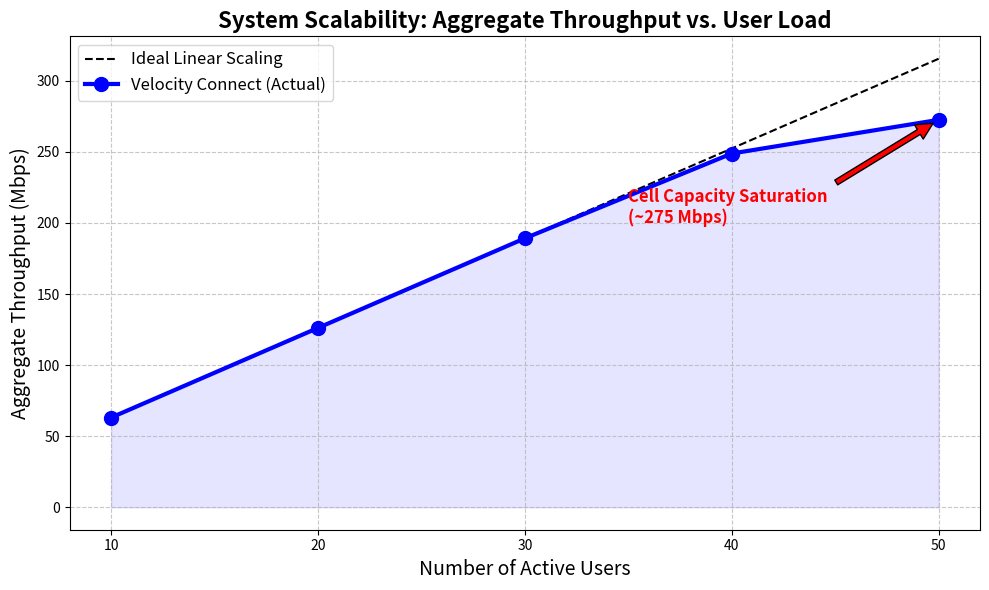

Generate this figure with matplotlib:
import matplotlib.pyplot as plt
import numpy as np

# Data from your simulation
users = [10, 20, 30, 40, 50]
throughput = [63.10, 126.16, 189.19, 248.85, 272.53]

# Ideal Linear Growth (Reference Line)
ideal = [x * (63.10/10) for x in users]

plt.figure(figsize=(10, 6))

# Plot Ideal vs Actual
plt.plot(users, ideal, 'k--', linewidth=1.5, label="Ideal Linear Scaling")
plt.plot(users, throughput, 'b-o', linewidth=3, markersize=10, label="Velocity Connect (Actual)")

# Fill area to show efficiency
plt.fill_between(users, throughput, color='blue', alpha=0.1)

# Styling
plt.title("System Scalability: Aggregate Throughput vs. User Load", fontsize=16, fontweight='bold')
plt.xlabel("Number of Active Users", fontsize=14)
plt.ylabel("Aggregate Throughput (Mbps)", fontsize=14)
plt.grid(True, which='both', linestyle='--', alpha=0.7)
plt.legend(fontsize=12)
plt.xticks(users)

# Annotation for Capacity
plt.annotate('Cell Capacity Saturation\n(~275 Mbps)', xy=(50, 272.5), xytext=(35, 200),
             arrowprops=dict(facecolor='red', shrink=0.05),
             fontsize=12, fontweight='bold', color='red')

plt.tight_layout()
plt.savefig("Fig7_Scalability_Analysis.png", dpi=300)
print("Graph Generated: Fig7_Scalability_Analysis.png")
